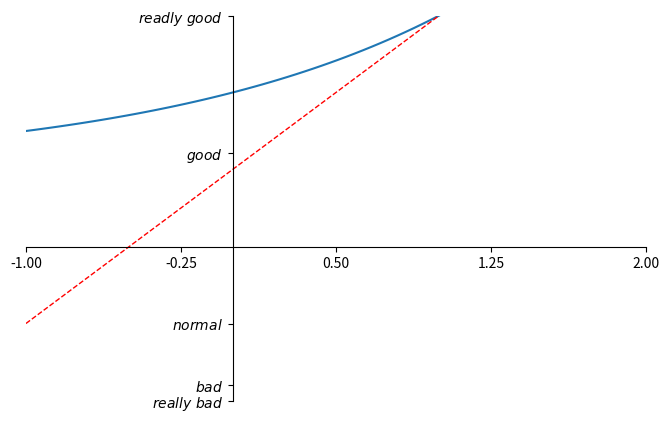

This chart was generated by the following Python code:
import matplotlib.pyplot as plt
import numpy as np

x = np.linspace(-1, 1, 50)
y1 = 2*x + 1
y2 = 2**x + 1

plt.figure(num = 3, figsize=(8, 5))  
plt.plot(x, y2)

plt.plot(x, y1, 
         color='red',  
         linewidth=1.0,  
         linestyle='--'  
        )

plt.xlim((-1, 2))  
plt.ylim((1, 3))  

new_ticks = np.linspace(-1, 2, 5)
plt.xticks(new_ticks)
plt.yticks([-2, -1.8, -1, 1.22, 3],
          [r'$really\ bad$', r'$bad$', r'$normal$', r'$good$', r'$readly\ good$'])

ax = plt.gca()
ax.spines['right'].set_color('none')
ax.spines['top'].set_color('none')

ax.xaxis.set_ticks_position('bottom')
ax.yaxis.set_ticks_position('left')

ax.spines['bottom'].set_position(('data', 0))
ax.spines['left'].set_position(('data', 0))

plt.show()
